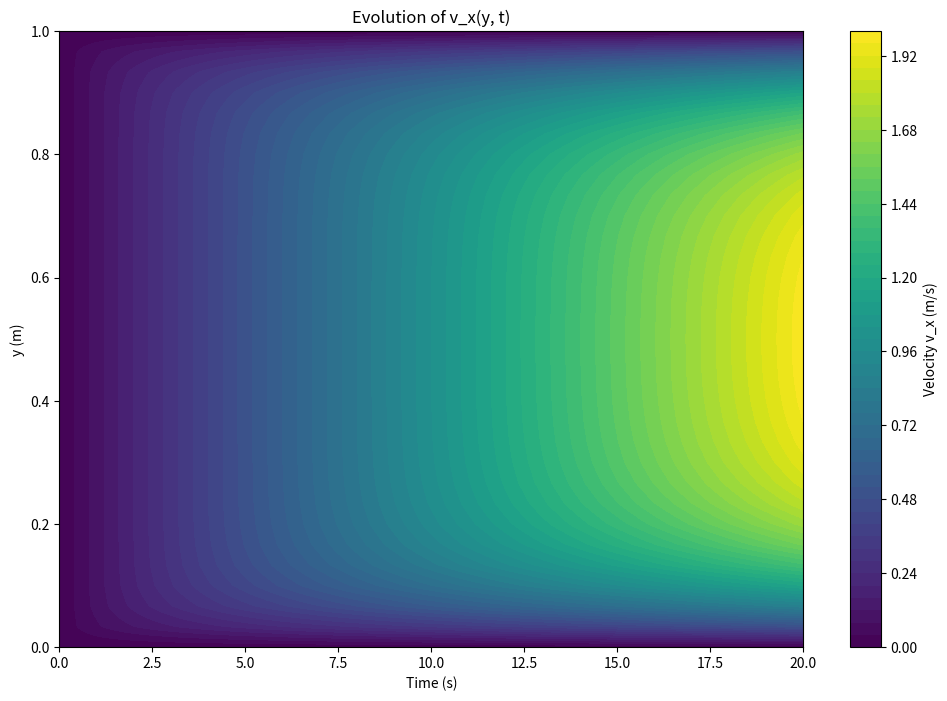

Generate this figure with matplotlib:
import numpy as np
import matplotlib.pyplot as plt

# Physical parameters
rho = 1        # Density (kg/m^3)
mu = 0.001       # Viscosity (Pa·s)
G = 0.1     # Pressure gradient magnitude (-dp/dx, Pa/m)

# Grid parameters
ny = 31          # Number of spatial points
y_max = 1.0      # Domain length (m)
dy = y_max / (ny - 1)  # Spatial step size
y = np.linspace(0, y_max, ny)

# Time parameters
t_max = 20     # Total simulation time (s)
dt = 0.005       # Time step (s) - chosen for stability
nt = int(t_max / dt) + 1  # Number of time steps
t = np.linspace(0, t_max, nt)

# Stability check
stability = mu * dt / (rho * dy**2)
print(f"Stability parameter: {stability:.3f} (must be <= 0.5)")
if stability > 0.5:
    raise ValueError("Time step too large for stability!")

# Initialize velocity array
vx = np.zeros((nt, ny))  # v_x(t, y)
vx[0, :] = 0        # Initial condition: fluid at rest

# Time-stepping loop
for n in range(nt - 1):
    # Interior points update (finite difference)
    for i in range(1, ny - 1):
        diffusion = (vx[n, i + 1] - 2 * vx[n, i] + vx[n, i - 1]) / dy**2
        vx[n + 1, i] = vx[n, i] + dt * (G / rho + mu / rho * diffusion)
        
    # Boundary conditions
    vx[n + 1, 0] = 0.0   # Bottom plate
    vx[n + 1, -1] = 0.0  # Top plate

# Visualization
plt.figure(figsize=(12, 8))
tv, yv = np.meshgrid(t,y)
plt.contourf(tv, yv, vx.T, levels=50)
plt.colorbar(label='Velocity v_x (m/s)')
plt.xlabel('Time (s)')
plt.ylabel('y (m)')
plt.title('Evolution of v_x(y, t)')
plt.savefig('./result.png')
plt.show()